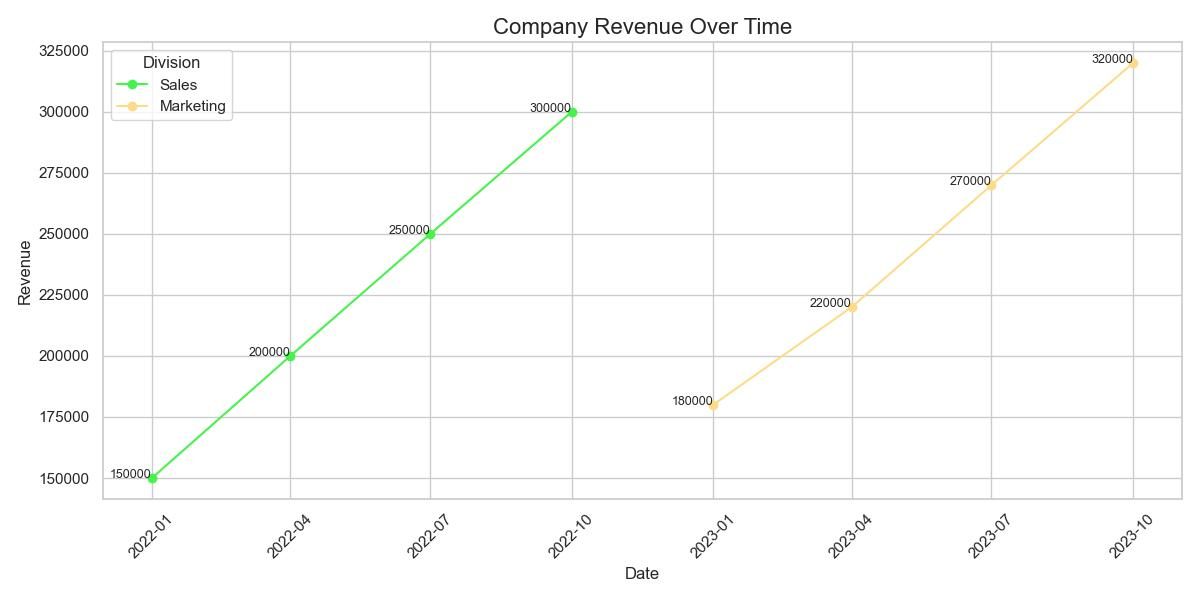

Source data for this figure (header and first rows):
Date, Division, Revenue
2022-01-01, Sales, 150000
2022-04-01, Sales, 200000
2022-07-01, Sales, 250000
2022-10-01, Sales, 300000
2023-01-01, Marketing, 180000
2023-04-01, Marketing, 220000
2023-07-01, Marketing, 270000
2023-10-01, Marketing, 320000
